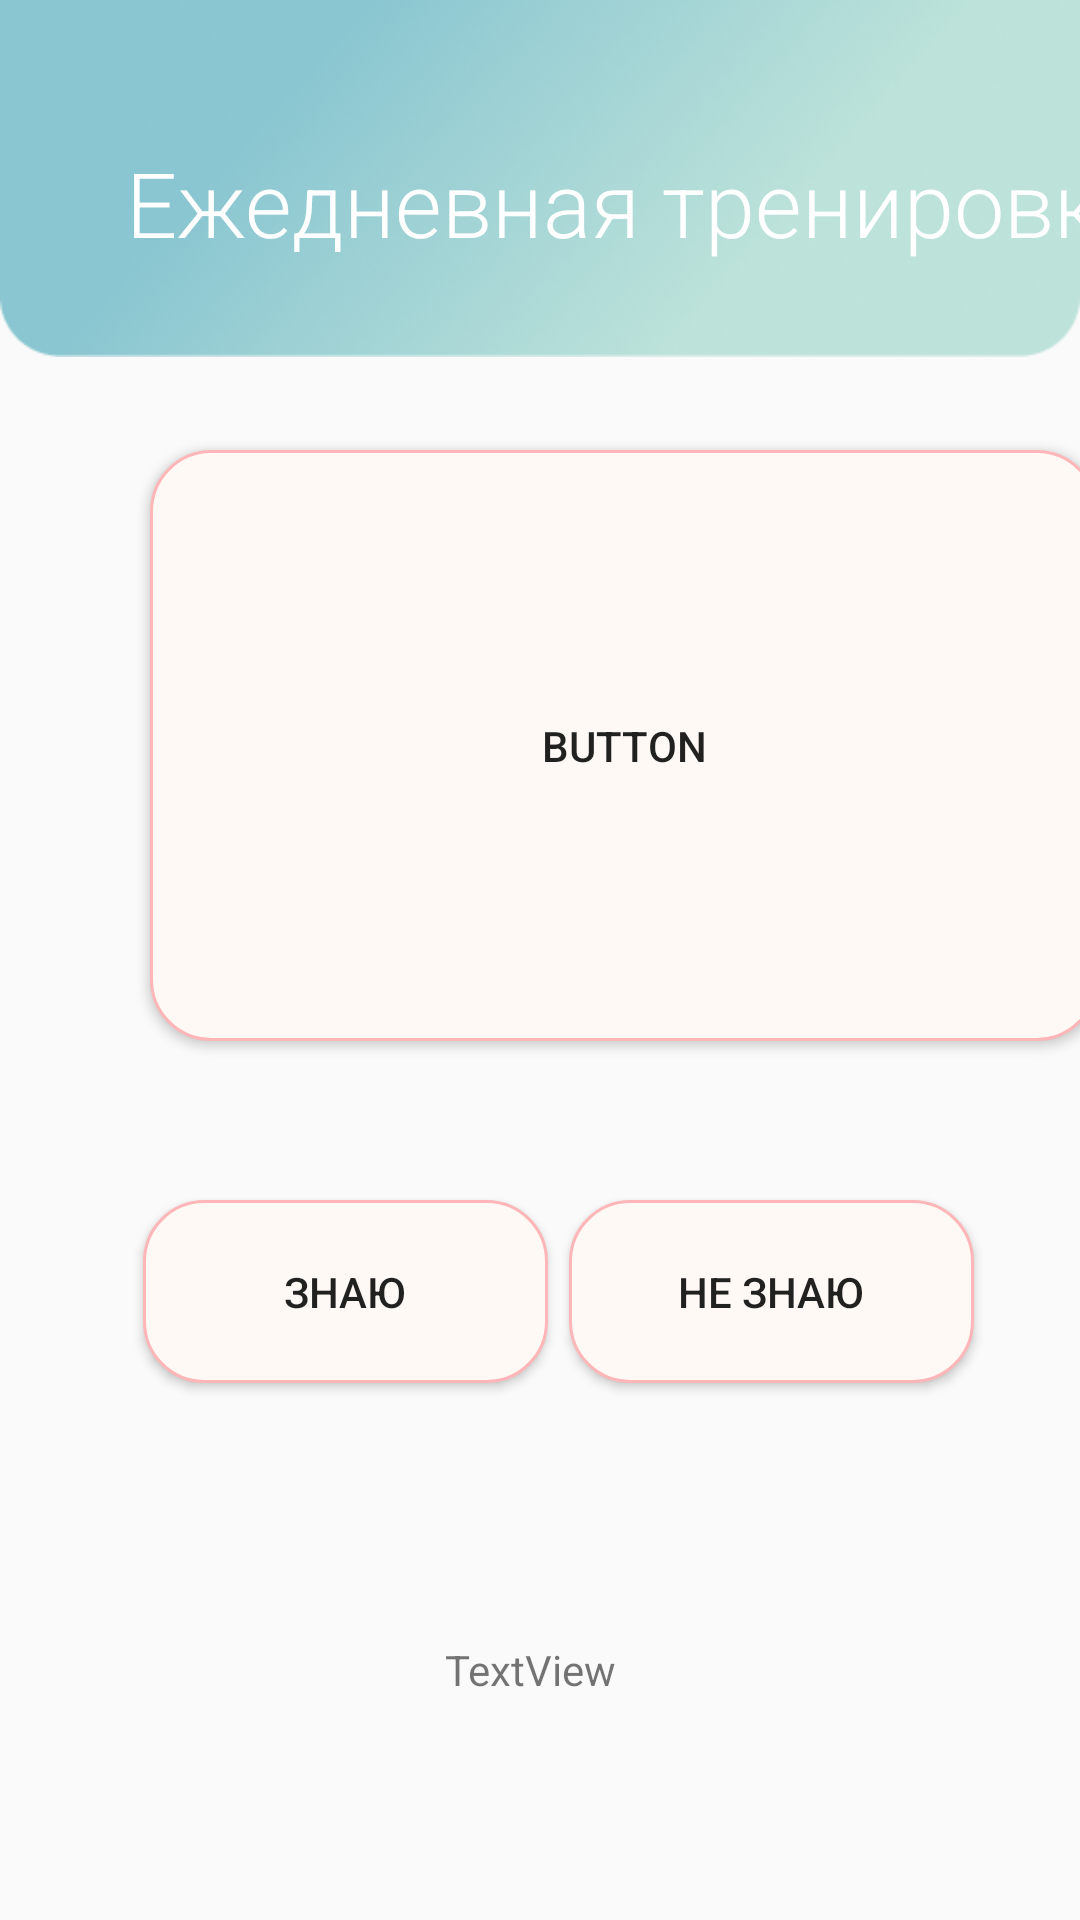

This screen was rendered from an Android layout file. Write that file and the resources it references.
<!-- AndroidManifest.xml: application theme Theme.MyApplication -->
<!-- res/layout/activity_daily_workout.xml -->
<?xml version="1.0" encoding="utf-8"?>
<androidx.constraintlayout.widget.ConstraintLayout xmlns:android="http://schemas.android.com/apk/res/android"
    xmlns:app="http://schemas.android.com/apk/res-auto"
    xmlns:tools="http://schemas.android.com/tools"
    android:layout_width="match_parent"
    android:layout_height="match_parent"
    tools:context=".DailyWorkoutPack.DailyWorkout">

    <ImageView
        android:id="@+id/imageView20"
        android:layout_width="wrap_content"
        android:layout_height="119dp"
        android:scaleType="fitXY"
        android:src="@drawable/header_1"
        app:layout_constraintBottom_toBottomOf="parent"
        app:layout_constraintEnd_toEndOf="parent"
        app:layout_constraintHorizontal_bias="0.0"
        app:layout_constraintStart_toStartOf="parent"
        app:layout_constraintTop_toTopOf="parent"
        app:layout_constraintVertical_bias="0.0" />

    <TextView
        android:id="@+id/textView5"
        android:layout_width="wrap_content"
        android:layout_height="wrap_content"
        android:layout_marginStart="42dp"
        android:fontFamily="sans-serif-light"
        android:lineSpacingExtra="-6sp"
        android:text="@string/daily_work"
        android:textColor="#ffffff"
        android:textSize="30sp"
        android:textStyle="normal"
        app:layout_constraintBottom_toBottomOf="@+id/imageView20"
        app:layout_constraintEnd_toEndOf="@+id/imageView20"
        app:layout_constraintHorizontal_bias="0.0"
        app:layout_constraintStart_toStartOf="@+id/imageView20"
        app:layout_constraintTop_toTopOf="@+id/imageView20"
        app:layout_constraintVertical_bias="0.6"></TextView>

    <Button
        android:id="@+id/button7"
        android:layout_width="316dp"
        android:layout_height="197dp"
        android:layout_marginStart="50dp"
        android:layout_marginTop="150dp"
        android:background="@drawable/buttom_pink"
        android:onClick="ChangeSide"
        android:text="Button"
        app:layout_constraintBottom_toBottomOf="parent"
        app:layout_constraintEnd_toEndOf="parent"
        app:layout_constraintHorizontal_bias="0.0"
        app:layout_constraintStart_toStartOf="parent"
        app:layout_constraintTop_toTopOf="parent"
        app:layout_constraintVertical_bias="0.0" />

    <TextView
        android:id="@+id/progress"
        android:layout_width="wrap_content"
        android:layout_height="wrap_content"
        android:layout_marginTop="200dp"
        android:text="TextView"
        app:layout_constraintBottom_toBottomOf="parent"
        app:layout_constraintEnd_toEndOf="parent"
        app:layout_constraintHorizontal_bias="0.49"
        app:layout_constraintStart_toStartOf="parent"
        app:layout_constraintTop_toBottomOf="@+id/button7"
        app:layout_constraintVertical_bias="0.0" />

    <Button
        android:id="@+id/button10"
        android:layout_width="135dp"
        android:layout_height="61dp"
        android:layout_marginStart="40dp"
        android:layout_marginTop="400dp"
        android:background="@drawable/buttom_pink"
        android:onClick="True"
        android:text="@string/know"
        app:layout_constraintBottom_toBottomOf="parent"
        app:layout_constraintEnd_toEndOf="parent"
        app:layout_constraintHorizontal_bias="0.042"
        app:layout_constraintStart_toStartOf="parent"
        app:layout_constraintTop_toTopOf="parent"
        app:layout_constraintVertical_bias="0.0" />

    <Button
        android:id="@+id/button11"
        android:layout_width="135dp"
        android:layout_height="61dp"
        android:layout_marginStart="40dp"
        android:layout_marginTop="400dp"
        android:background="@drawable/buttom_pink"
        android:onClick="False"
        android:text="@string/dont_know"
        app:layout_constraintBottom_toBottomOf="parent"
        app:layout_constraintEnd_toEndOf="parent"
        app:layout_constraintHorizontal_bias="0.809"
        app:layout_constraintStart_toStartOf="parent"
        app:layout_constraintTop_toTopOf="parent"
        app:layout_constraintVertical_bias="0.0" />

</androidx.constraintlayout.widget.ConstraintLayout>
<!-- resources referenced by this layout -->
<resources>
  <!-- drawable buttom_pink (drawable) -->
  <?xml version="1.0" encoding="UTF-8"?>
  <shape xmlns:android="http://schemas.android.com/apk/res/android" android:shape="rectangle">
      <gradient android:startColor="@color/light_very_nice" android:endColor="@color/light_very_nice"></gradient>
      <corners android:radius="20dp"/>
      <padding android:left="10dp" android:right="10dp" android:top="10dp" android:bottom="10dp"/>
      <stroke android:width="1dp" android:color="@color/dark_very_nice" />
  </shape>
  <!-- drawable header_1: png bitmap (drawable, 82406 bytes) -->
  <string name="daily_work">Ежедневная тренировка</string>
  <string name="dont_know">Не знаю</string>
  <string name="know">Знаю</string>
  <style name="Theme.MyApplication" parent="Theme.AppCompat.DayNight.DarkActionBar">
          
          <item name="colorPrimary">@color/purple_500</item>
          <item name="colorPrimaryVariant">@color/purple_700</item>
          <item name="colorOnPrimary">@color/white</item>
  
          
          <item name="colorSecondary">@color/teal_200</item>
          <item name="colorSecondaryVariant">@color/teal_700</item>
          <item name="colorOnSecondary">@color/black</item>
          
          <item name="android:statusBarColor" tools:targetApi="l">?attr/colorPrimaryVariant</item>
          
          <item name="android:windowFullscreen">true</item>
          <item name="windowActionBar">false</item>
          <item name="windowNoTitle">true
          </item>
      </style>
  <color name="light_very_nice">#FFF9F6</color>
  <color name="dark_very_nice">#FFB6B9</color>
  <color name="purple_500">#FF6200EE</color>
  <color name="purple_700">#FF3700B3</color>
  <color name="white">#FFFFFFFF</color>
  <color name="teal_200">#FF03DAC5</color>
  <color name="teal_700">#FF018786</color>
  <color name="black">#FF000000</color>
</resources>
